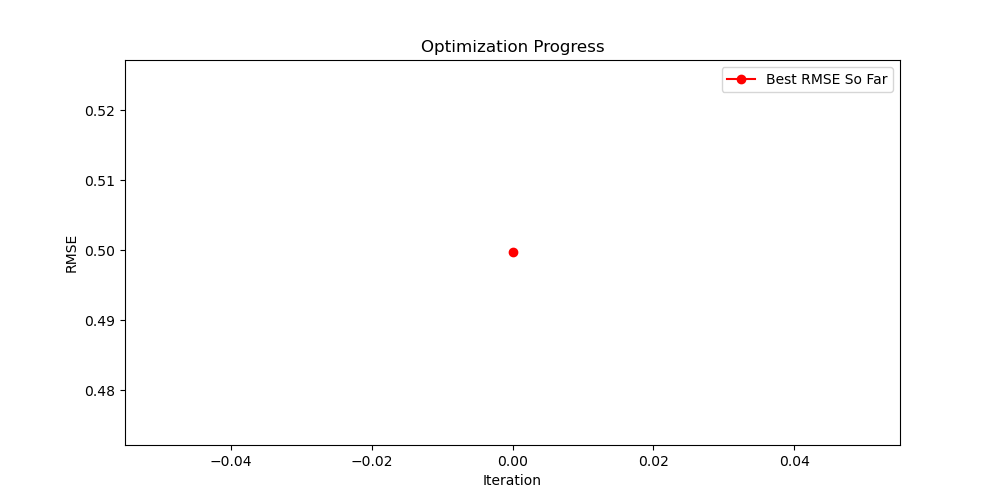

The table this chart was drawn from, first rows:
Rank, RMSE, Length, Model Equation
1, 0.4997, 31, add(div(div(div(sub(EN, add(div(sub(EN, …
2, 0.5162, 27, add(div(mul(mul(sub(div(EN, La), div(Ce,…
3, 0.5405, 17, add(div(neg(div(sub(E, LAS), sub(IE, La)…
4, 0.5496, 21, sub(E, div(div(sub(La, add(sub(LAS, La),…
5, 0.5568, 19, add(div(div(div(div(neg(Ce), sub(EN, Ce)…
6, 0.5689, 15, add(div(div(sub(R, M), sub(IE, La)), mul…
7, 0.5751, 18, add(div(sub(La, LAS), mul(mul(sub(Pr, R)…
8, 0.5803, 16, add(div(div(div(Y, neg(Gd)), sub(IE, La)…
9, 0.6034, 11, sub(E, div(div(sub(LAS, E), sub(La, IE))…
10, 0.6034, 11, add(div(div(sub(E, LAS), sub(La, IE)), N…
11, 0.6050, 25, add(div(sub(EN, E), div(mul(sub(6.642, E…
12, 0.6113, 13, add(div(Gd, add(mul(sub(R, Pr), mul(Gd, …
13, 0.6239, 21, add(div(sub(EN, R), div(add(sub(LAS, Sm)…
14, 0.6241, 13, add(div(sub(Gd, E), mul(add(Gd, Gd), sub…
15, 0.6338, 24, add(add(E, div(sub(Ce, E), add(IE, sub(L…
16, 0.6431, 11, add(div(sub(LAS, IE), mul(4.063, sub(IE,…
17, 0.6729, 21, add(sub(Y, 7.048), add(div(div(div(E, su…
18, 0.6946, 15, add(div(Ce, mul(sub(La, IE), div(add(E, …
19, 0.7006, 11, add(M, div(div(Sm, sub(M, LAS)), mul(-4.…
20, 0.7011, 11, add(M, div(div(Sm, sub(M, LAS)), mul(R, …
21, 0.7020, 11, add(M, div(div(Sm, sub(M, LAS)), mul(La,…
22, 0.7232, 31, add(div(div(sub(Sm, Gd), sub(add(Nd, Sm)…
23, 0.7583, 11, add(div(sub(EN, E), div(Pr, sub(Gd, Ce))…
24, 0.7626, 12, add(div(neg(div(sub(7.275, EN), sub(E, G…
25, 0.8285, 9, sub(div(Ce, E), sub(div(E, Sm), E))
26, 0.8310, 11, sub(E, div(div(sub(La, Gd), sub(La, E)),…
27, 0.8342, 13, add(div(add(div(E, 1.207), div(EN, Gd)),…
28, 0.8343, 7, sub(div(EN, Gd), div(E, -1.230))
29, 0.8356, 7, add(div(EN, M), div(E, 1.242))
30, 0.8361, 7, sub(div(EN, M), mul(E, -0.801))
31, 0.8399, 11, add(E, div(sub(sub(EN, -6.467), add(E, I…
32, 0.8405, 11, add(add(add(Y, div(sub(EN, LAS), Y)), -7…
33, 0.8455, 9, sub(3.598, div(sub(IE, add(EN, E)), 2.30…
34, 0.8459, 7, add(div(Y, E), add(E, -1.281))
35, 0.8468, 7, add(div(Y, E), add(E, -1.240))
36, 0.8468, 7, add(div(Y, E), add(E, -1.240))
37, 0.8472, 7, sub(add(E, -1.555), div(-8.628, E))
38, 0.8492, 7, add(div(sub(EN, E), 3.815), E)
39, 0.8492, 7, add(div(sub(EN, E), 3.804), E)
40, 0.8493, 7, sub(E, div(sub(E, EN), 3.687))
41, 0.8493, 7, add(E, div(sub(EN, E), 3.976))
42, 0.8493, 7, add(E, div(sub(EN, E), 3.663))
43, 0.8494, 7, add(div(sub(EN, E), 4.119), E)
44, 0.8503, 7, sub(E, div(sub(E, EN), 4.578))
45, 0.8507, 7, sub(E, div(sub(E, Ce), M))
46, 0.8507, 7, add(div(sub(Ce, E), M), E)
47, 0.8518, 7, div(add(IE, mul(EN, R)), Y)
48, 0.8518, 7, div(add(IE, mul(R, EN)), Pr)
49, 0.8518, 7, div(add(IE, mul(R, EN)), Pr)
50, 0.8518, 7, div(add(mul(EN, R), IE), Pr)
51, 0.8518, 7, div(add(mul(EN, R), IE), Pr)
52, 0.8520, 7, add(sub(IE, Gd), add(E, -0.674))
53, 0.8528, 14, add(sub(neg(sub(Gd, IE)), div(sub(Pr, 2.…
54, 0.8538, 6, sub(sub(E, 7.024), neg(Y))
55, 0.8538, 5, add(add(-7.023, Y), E)
56, 0.8538, 6, sub(Y, sub(neg(E), -7.027))
57, 0.8538, 5, add(add(-7.028, E), Pr)
58, 0.8538, 5, add(sub(Pr, 7.029), E)
59, 0.8538, 5, sub(add(E, Y), 7.030)
60, 0.8538, 5, sub(add(E, Y), 7.020)
... 2,340 more rows
